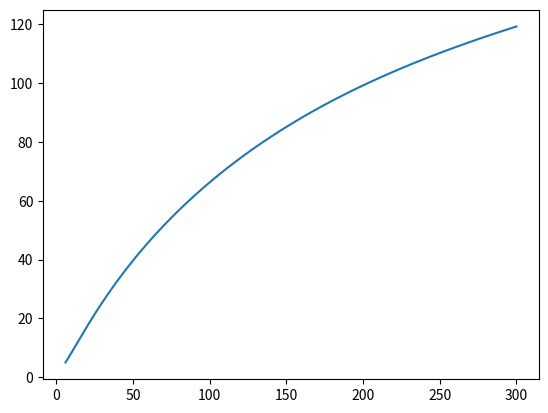

Write the Python code that produced this figure.
from math import log10, fabs, floor
import numpy as np
import matplotlib.pyplot as plt
'''
Adding Material Properties files/library's myself

'''

def Inconel_718(T):
    # (UNS N107718)
    # [W/(m-K)]
    a = -8.28921
    b =  39.4470
    c = -83.4353
    d = 98.1690
    e = -67.2088
    f = 26.7082
    g = -5.7205
    h = 0.51115
    i = 0
    y1 = a+b*(log10(T)) + c*(log10(T))**2 + d*(log10(T))**3 + e*(log10(T))**4
    y2 = f*(log10(T))**5 + g*(log10(T))**6 + h*(log10(T))**7 + i*(log10(T))**8
    ans = 10**(y1+y2)
    return ans

def AL_ALY_1100(T):
    # (UNS A91100)
    # [W/(m-K)]
    a= 23.39172
    b= - 148.5733
    c=  422.1917
    d= -653.6664
    e=   607.0402
    f= - 346.152
    g=   118.4276
    h= - 22.2781
    i=   1.770187
    y1 = a+b*(log10(T)) + c*(log10(T))**2 + d*(log10(T))**3 + e*(log10(T))**4
    y2 = f*(log10(T))**5 + g*(log10(T))**6 + h*(log10(T))**7 + i*(log10(T))**8
    ans = 10**(y1+y2)
    return ans


def AL_ALY_3003(T):
    # forget what this one means (-F)
    # (UNS A93003)
    # [W/(m-K)]
    a= 0.63736
    b= -1.1437
    c= 7.4624
    d= -12.6905
    e= 11.9165
    f= -6.18721
    g= 1.63939
    h= -0.172667
    i= 0

    y1 = a+b*(log10(T)) + c*(log10(T))**2 + d*(log10(T))**3 + e*(log10(T))**4
    y2 = f*(log10(T))**5 + g*(log10(T))**6 + h*(log10(T))**7 + i*(log10(T))**8
    ans = 10**(y1+y2)
    return ans


def AL_ALY_5083(T):
    # Annealed (-O)
    # (UNS A95083)
    # [W/(m-K)]
    a= -0.90933
    b= 5.751
    c= -11.112
    d= 13.612
    e= -9.3977
    f= 3.6873
    g= -0.77295
    h= 0.067336
    i= 0

    y1 = a+b*(log10(T)) + c*(log10(T))**2 + d*(log10(T))**3 + e*(log10(T))**4
    y2 = f*(log10(T))**5 + g*(log10(T))**6 + h*(log10(T))**7 + i*(log10(T))**8
    ans = 10**(y1+y2)
    return ans


def AL_ALY_6061(T):
    # Heat treated (-T6)
    # [W/(m-K)]
    a=0.07918
    b=1.0957
    c=-0.07277
    d=0.08084
    e=0.02803
    f=-0.09464
    g=0.04179
    h=-0.00571
    i= 0

    y1 = a+b*(log10(T)) + c*(log10(T))**2 + d*(log10(T))**3 + e*(log10(T))**4
    y2 = f*(log10(T))**5 + g*(log10(T))**6 + h*(log10(T))**7 + i*(log10(T))**8
    ans = 10**(y1+y2)
    return ans

def AL_ALY_6063(T):
    # Heat Treated (-T5)
    #
    # [W/(m-K)]
    a=22.401433
    b=-141.13433
    c=394.95461
    d=-601.15377
    e=547.83202
    f=-305.99691
    g=102.38656
    h=-18.810237
    i= 1.4576882

    y1 = a+b*(log10(T)) + c*(log10(T))**2 + d*(log10(T))**3 + e*(log10(T))**4
    y2 = f*(log10(T))**5 + g*(log10(T))**6 + h*(log10(T))**7 + i*(log10(T))**8
    ans = 10**(y1+y2)
    return ans


def Balsa_lowdensity(T):
    #(density = 6 lb/ft3)
    # [W/(m-K)]
    a=4172.447
    b=-11309.97
    c=12745.09
    d=-7647.584
    e=2577.309
    f=-462.538
    g=34.5351
    h=0
    i=0

    y1 = a+b*(log10(T)) + c*(log10(T))**2 + d*(log10(T))**3 + e*(log10(T))**4
    y2 = f*(log10(T))**5 + g*(log10(T))**6 + h*(log10(T))**7 + i*(log10(T))**8
    ans = 10**(y1+y2)
    return ans


def Balsa_highdensity(T):
    #(density = 11 lb/ft3)
    # [W/(m-K)]
    a=4815.4
    b=-12969.63
    c=14520.76
    d=-8654.164
    e=2895.712
    f=-515.7272
    g=38.19218
    h=0
    i=0

    y1 = a+b*(log10(T)) + c*(log10(T))**2 + d*(log10(T))**3 + e*(log10(T))**4
    y2 = f*(log10(T))**5 + g*(log10(T))**6 + h*(log10(T))**7 + i*(log10(T))**8
    ans = 10**(y1+y2)
    return ans


def Beechwood_Phenolic_0(T):
    # (cross-laminate [0/90], grain direction)
    # Data Range: 92-300
    # Equation Range: 80-300
    # Curve Fit % error relative to data: 1
    # [W/(m-K)]
    a=-1375.11
    b=3740.69
    c=3740.69
    d=2559.333
    e=-868.6067
    f=157.1018
    g=-11.82957
    h= 0
    i= 0

    y1 = a+b*(log10(T)) + c*(log10(T))**2 + d*(log10(T))**3 + e*(log10(T))**4
    y2 = f*(log10(T))**5 + g*(log10(T))**6 + h*(log10(T))**7 + i*(log10(T))**8
    ans = 10**(y1+y2)
    return ans


def Beechwood_Phenolic_90(T):
    # (cross-laminate [0/90], flatwise)
    # Data Range: 92-300
    # Equation Range: 75-300
    # Curve Fit % error relative to data: 1.5
    # [W/(m-K)]
    a=1035.33
    b=-2191.85
    c=1470.505
    d=39.845
    e=-541.9035
    f=289.844
    g=-65.2253
    h=5.59956
    i= 0

    y1 = a+b*(log10(T)) + c*(log10(T))**2 + d*(log10(T))**3 + e*(log10(T))**4
    y2 = f*(log10(T))**5 + g*(log10(T))**6 + h*(log10(T))**7 + i*(log10(T))**8
    ans = 10**(y1+y2)
    return ans


def Beryllium_Copper(T):
    # Common Spring material
    # Data Range: 2-80
    # Equation Range: 1-120
    # Curve Fit % error relative to data: 2
    # [W/(m-K)]
    a=-0.50015
    b=1.93190
    c=-1.69540
    d=0.71218
    e=1.27880
    f=-1.61450
    g=0.68722
    h=-0.10501
    i= 0

    y1 = a+b*(log10(T)) + c*(log10(T))**2 + d*(log10(T))**3 + e*(log10(T))**4
    y2 = f*(log10(T))**5 + g*(log10(T))**6 + h*(log10(T))**7 + i*(log10(T))**8
    ans = 10**(y1+y2)
    return ans



'''

def Balsa_lowdensity(T):
    # (cross-laminate [0/90], flatwise)
    # Data Range: 92-300
    # Equation Range: 75-300
    # Curve Fit % error relative to data: 1.5
    # [W/(m-K)]
    a=
    b=
    c=
    d=
    e=
    f=
    g=
    h=
    i= 0

    y1 = a+b*(log10(T)) + c*(log10(T))**2 + d*(log10(T))**3 + e*(log10(T))**4
    y2 = f*(log10(T))**5 + g*(log10(T))**6 + h*(log10(T))**7 + i*(log10(T))**8
    ans = 10**(y1+y2)
    return ans
    
    
    
'''
#-------------------------------------------bleh
#script for testing and plotting each function
StartT = 6
EndT = 300
Step = floor(fabs(StartT-EndT)+1)
print(Step)
T = np.linspace(StartT,EndT,Step)
K = np.zeros((Step,1))
#print(T)
for i in range(len(K)):
    K[i] = AL_ALY_5083(T[i])
    #print(T[i], K[i][0])
#K = Inconel_718(T)
#print(K)
figure = plt.figure()
ax = figure.add_subplot(111)
ax.plot(T,K)
plt.show()